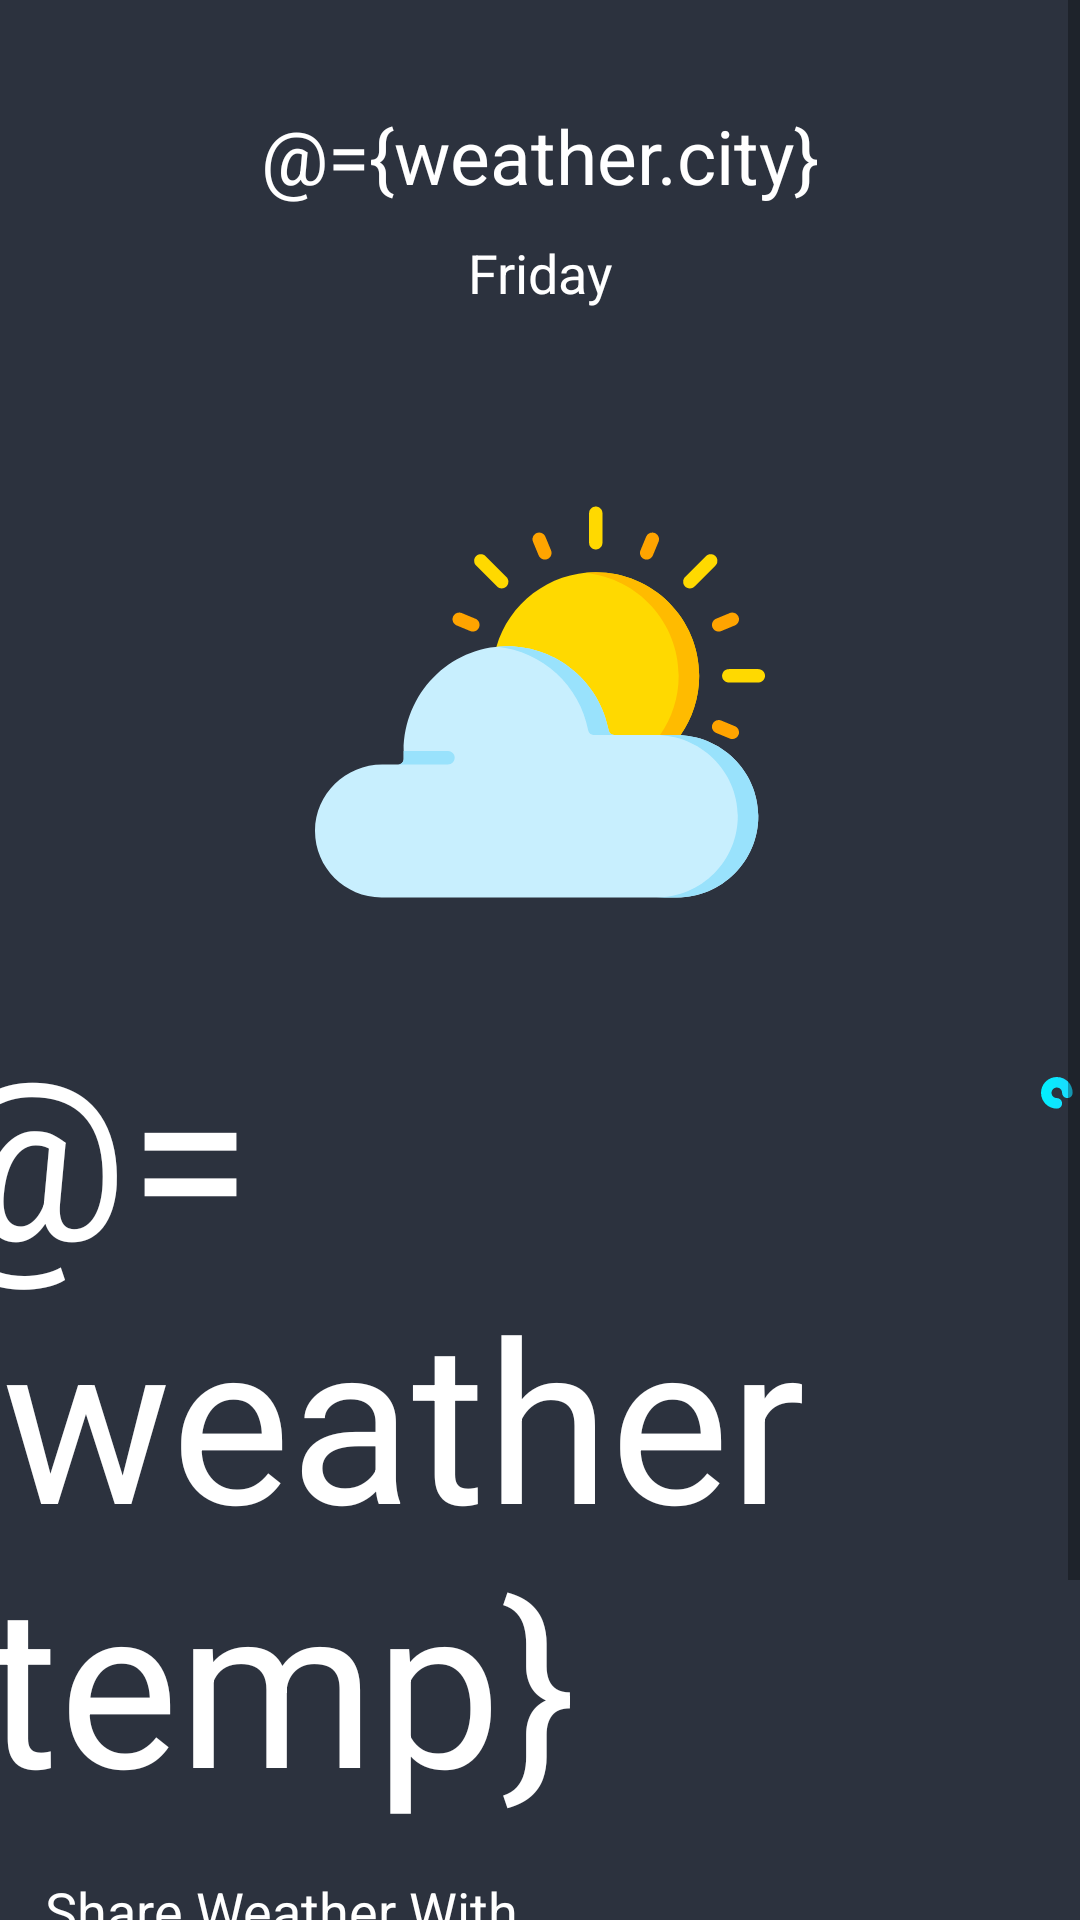

Write the Android layout XML for this screen, with the resource values it uses.
<!-- AndroidManifest.xml: application theme AppTheme -->
<!-- res/layout/fragment_home.xml -->
<?xml version="1.0" encoding="utf-8"?>
<layout xmlns:android="http://schemas.android.com/apk/res/android"
    xmlns:app="http://schemas.android.com/apk/res-auto"
    xmlns:tools="http://schemas.android.com/tools">

    <data>

        <variable
            name="main"
            type="com.wael.android.photoweather.home.data.Main" />

        <variable
            name="weather"
            type="com.wael.android.photoweather.home.data.Weather" />
    </data>

    <ScrollView
        android:layout_width="match_parent"
        android:layout_height="match_parent"
        android:background="@color/colorPrimaryDark">

        <androidx.constraintlayout.widget.ConstraintLayout

            android:layout_width="match_parent"
            android:layout_height="wrap_content"
            android:background="@color/colorPrimaryDark"
            tools:context=".home.fragments.HomeFragment">

            <TextView
                android:id="@+id/town"
                android:layout_width="match_parent"
                android:layout_height="wrap_content"
                android:layout_marginTop="35sp"
                android:gravity="center"
                android:text="@={weather.city}"
                android:textColor="#ffff"
                android:textSize="25sp"
                app:layout_constraintEnd_toEndOf="parent"
                app:layout_constraintStart_toStartOf="parent"
                app:layout_constraintTop_toTopOf="parent" />

            <TextView
                android:id="@+id/day"
                android:layout_width="match_parent"
                android:layout_height="wrap_content"
                android:layout_marginTop="10dp"
                android:gravity="center"
                android:text="Friday"
                android:textColor="#fff"
                android:textSize="18sp"
                app:layout_constraintEnd_toEndOf="parent"
                app:layout_constraintStart_toStartOf="parent"
                app:layout_constraintTop_toBottomOf="@id/town" />

            <ImageView
                android:id="@+id/sunImage"
                android:layout_width="wrap_content"
                android:layout_height="wrap_content"
                android:layout_marginTop="56dp"
                android:src="@drawable/ic_sunn"
                app:layout_constraintEnd_toEndOf="parent"
                app:layout_constraintStart_toStartOf="parent"
                app:layout_constraintTop_toBottomOf="@id/day" />

            <ImageView
                android:id="@+id/c"
                android:layout_width="wrap_content"
                android:layout_height="wrap_content"
                android:layout_marginStart="12sp"
                android:layout_marginTop="50sp"
                android:src="@drawable/ic_celsius"
                app:layout_constraintStart_toEndOf="@id/degree"
                app:layout_constraintTop_toBottomOf="@id/sunImage" />

            <TextView
                android:id="@+id/degree"
                android:layout_width="wrap_content"
                android:layout_height="wrap_content"
                android:layout_marginTop="25sp"
                android:text="@={weather.temp}"
                android:textColor="#fff"
                android:textSize="75sp"
                android:layout_marginEnd="50dp"
                app:layout_constraintEnd_toEndOf="parent"
                app:layout_constraintStart_toStartOf="parent"
                app:layout_constraintTop_toBottomOf="@id/sunImage" />

            <TextView
                android:id="@+id/share_weather_tv"
                android:layout_width="wrap_content"
                android:layout_height="wrap_content"
                android:layout_margin="15dp"
                android:text="Share Weather With "
                android:textColor="#fff"
                android:textSize="18dp"

                app:layout_constraintStart_toStartOf="parent"
                app:layout_constraintTop_toBottomOf="@id/degree" />

            <ImageView
                android:id="@+id/facebook"
                android:layout_width="wrap_content"
                android:layout_height="wrap_content"
                android:layout_margin="15sp"
                android:src="@drawable/ic_share"
                app:layout_constraintStart_toStartOf="parent"
                app:layout_constraintTop_toBottomOf="@id/share_weather_tv" />


            <TextView
                android:id="@+id/saved"
                android:layout_width="wrap_content"
                android:layout_height="wrap_content"
                android:layout_margin="15dp"
                android:padding="5dp"
                android:textColor="#fff"
                android:text="Saved"
                android:textSize="29sp"
                app:layout_constraintEnd_toEndOf="parent"
                app:layout_constraintTop_toBottomOf="@id/facebook" />
        </androidx.constraintlayout.widget.ConstraintLayout>
    </ScrollView>
</layout>
<!-- resources referenced by this layout -->
<resources>
  <color name="colorPrimaryDark">#2C323E</color>
  <!-- drawable ic_celsius (drawable) -->
  <vector xmlns:android="http://schemas.android.com/apk/res/android"
      xmlns:aapt="http://schemas.android.com/aapt"
      android:width="45dp"
      android:height="45dp"
      android:viewportWidth="512"
      android:viewportHeight="512">
    <path
        android:pathData="M59.999,120.001C26.916,120.001 0,93.086 0,60.002S26.916,0.003 59.999,0.003s59.999,26.916 59.999,59.999c0,11.046 -8.954,20 -20,20s-20,-8.954 -20,-20c0,-11.028 -8.972,-20 -20,-20s-20,8.972 -20,20s8.972,20 20,20c11.046,0 20,8.954 20,20S71.045,120.001 59.999,120.001zM510.257,401.044c4.504,-10.086 -0.021,-21.913 -10.106,-26.417c-10.086,-4.505 -21.914,0.021 -26.417,10.107c-23.673,53.01 -76.47,87.264 -134.509,87.264c-81.181,0 -147.228,-66.045 -147.228,-147.227V187.229c0,-81.181 66.046,-147.227 147.228,-147.227c58.038,0 110.836,34.254 134.509,87.264c4.503,10.085 16.328,14.61 26.417,10.107c10.085,-4.504 14.61,-16.331 10.106,-26.417C480.158,43.555 413.024,0.003 339.226,0.003c-103.238,0 -187.227,83.99 -187.227,187.226v137.543c0,103.237 83.989,187.226 187.227,187.226C413.024,511.998 480.158,468.446 510.257,401.044z">
      <aapt:attr name="android:fillColor">
        <gradient 
            android:startY="255.99751"
            android:startX="4.703689E-9"
            android:endY="255.99751"
            android:endX="512.00525"
            android:type="linear">
          <item android:offset="0" android:color="#FF00F2FE"/>
          <item android:offset="0.021" android:color="#FF03EFFE"/>
          <item android:offset="0.293" android:color="#FF24D2FE"/>
          <item android:offset="0.554" android:color="#FF3CBDFE"/>
          <item android:offset="0.796" android:color="#FF4AB0FE"/>
          <item android:offset="1" android:color="#FF4FACFE"/>
        </gradient>
      </aapt:attr>
    </path>
  </vector>
  <!-- drawable ic_share: vector/xml drawable (drawable, 2770 chars, omitted) -->
  <!-- drawable ic_sunn: vector/xml drawable (drawable, 4450 chars, omitted) -->
  <style name="AppTheme" parent="Theme.AppCompat.Light.DarkActionBar">
          
          <item name="colorPrimary">@color/colorPrimary</item>
          <item name="colorPrimaryDark">@color/colorPrimaryDark</item>
          <item name="colorAccent">@color/colorAccent</item>
      </style>
  <color name="colorPrimary">#2C323E</color>
  <color name="colorAccent">#03f4ae</color>
</resources>
